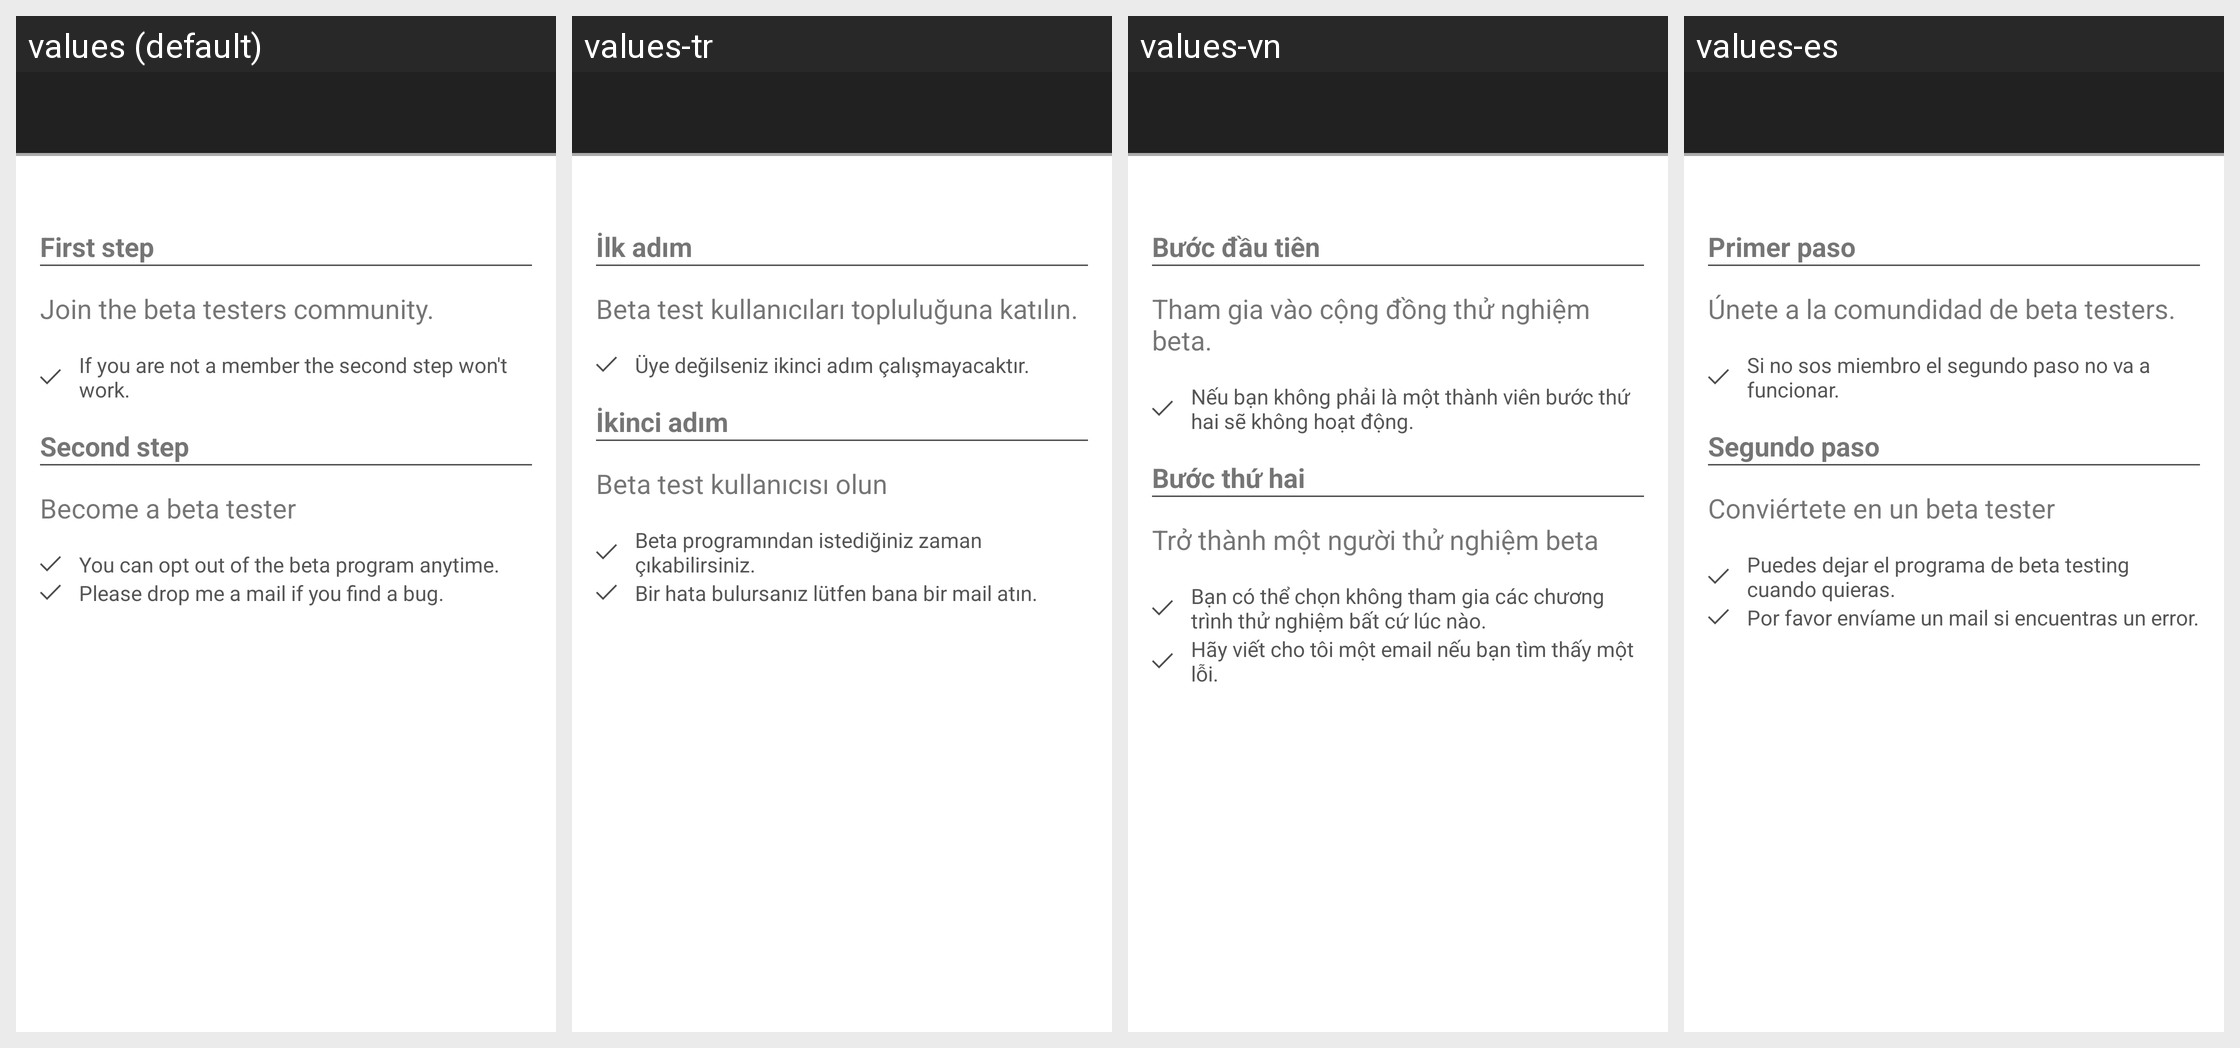

The Android screen above is rendered under several locales of the same app. Produce the string resources it draws, with the default and per-locale values.
Android screen res/layout/activity_beta_test.xml rendered under 4 locales, left to right: values (default), values-tr, values-vn, values-es. Device: Nexus 5 (rendered at 1080×1920; each locale shown at half size, 540×960, under a caption strip naming it); theme AppTheme.
Strings drawn on this screen, with the default value and each locale's value (text and hints the layout hard-codes, and strings that could not be matched under every locale, appear in the picture but are not listed):

first_step
  values: First step
  values-tr: İlk adım
  values-vn: Bước đầu tiên
  values-es: Primer paso

join_beta_test_community
  values: Join the beta testers community.
  values-tr: Beta test kullanıcıları topluluğuna katılın.
  values-vn: Tham gia vào cộng đồng thử nghiệm beta.
  values-es: Únete a la comundidad de beta testers.

first_step_detail
  values: If you are not a member the second step won't work.
  values-tr: Üye değilseniz ikinci adım çalışmayacaktır.
  values-vn: Nếu bạn không phải là một thành viên bước thứ hai sẽ không hoạt động.
  values-es: Si no sos miembro el segundo paso no va a funcionar.

second_step
  values: Second step
  values-tr: İkinci adım
  values-vn: Bước thứ hai
  values-es: Segundo paso

join_beta_program
  values: Become a beta tester
  values-tr: Beta test kullanıcısı olun
  values-vn: Trở thành một người thử nghiệm beta
  values-es: Conviértete en un beta tester

second_step_first_detail
  values: You can opt out of the beta program anytime.
  values-tr: Beta programından istediğiniz zaman çıkabilirsiniz.
  values-vn: Bạn có thể chọn không tham gia các chương trình thử nghiệm bất cứ lúc nào.
  values-es: Puedes dejar el programa de beta testing cuando quieras.

second_step_second_detail
  values: Please drop me a mail if you find a bug.
  values-tr: Bir hata bulursanız lütfen bana bir mail atın.
  values-vn: Hãy viết cho tôi một email nếu bạn tìm thấy một lỗi.
  values-es: Por favor envíame un mail si encuentras un error.
